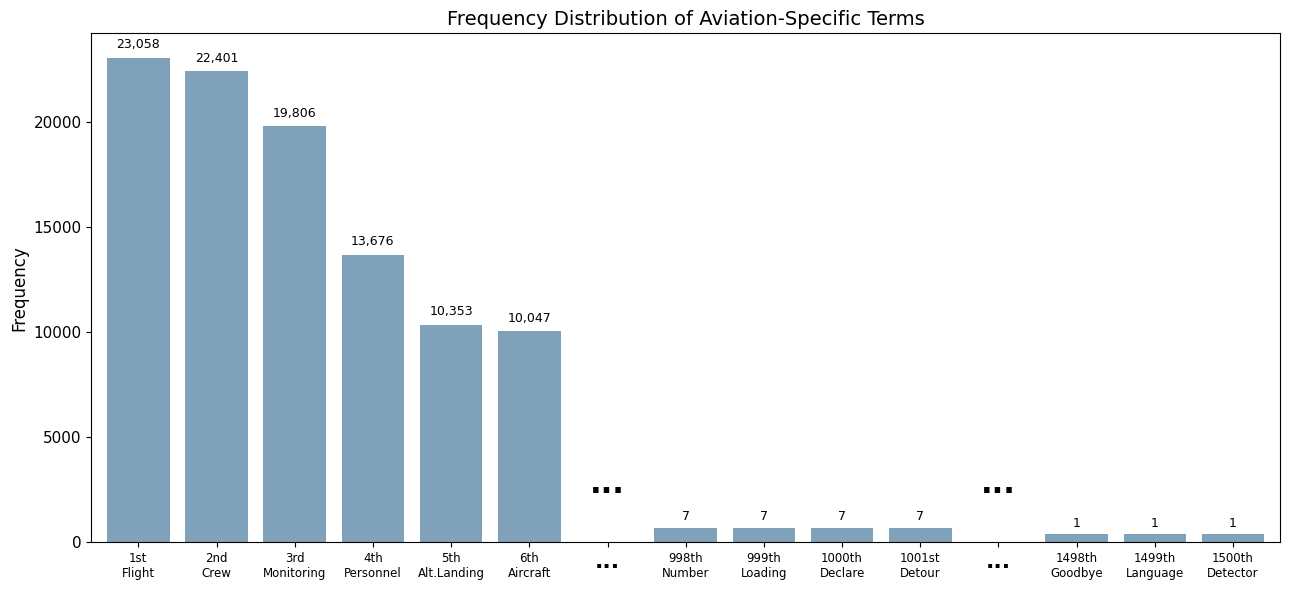

Write the Python code that produced this figure.
import matplotlib.pyplot as plt
import matplotlib as mpl

# ------------------- 全局字体设置 -------------------
mpl.rcParams['font.family'] = 'Times New Roman'
mpl.rcParams['axes.unicode_minus'] = False

# ------------------- 序数辅助函数 -------------------
def ordinal(n):
    if 11 <= (n % 100) <= 13:
        return f"{n}th"
    return f"{n}" + {1: "st", 2: "nd", 3: "rd"}.get(n % 10, "th")

# ------------------- 数据准备 -------------------
# 第一段：高频词（排名 1-6，节省空间）
kw_high  = ["Flight", "Crew", "Monitoring", "Personnel", "Alt.Landing", "Aircraft"]
rk_high  = [1, 2, 3, 4, 5, 6]
fr_high  = [23058, 22401, 19806, 13676, 10353, 10047]

# 第二段：排名 ~1000 附近的词（频次仅 7）
kw_mid   = ["Number", "Loading", "Declare", "Detour"]
rk_mid   = [998, 999, 1000, 1001]
fr_mid   = [7, 7, 7, 7]
dp_mid   = [700, 700, 700, 700]   # 放大显示高度，保证柱子可见

# 第三段：排名 ~1500 的尾部词（频次仅 1）
kw_tail  = ["Goodbye", "Language", "Detector"]
rk_tail  = [1498, 1499, 1500]
fr_tail  = [1, 1, 1]
dp_tail  = [400, 400, 400]        # 比第二段更矮，体现差异

# ------------------- 位置布局 -------------------
# 0-5: 高频段  6: 省略号1  7-10: ~1000段  11: 省略号2  12-14: 尾部段
pos_high = list(range(6))                         # 0,1,2,3,4,5
pos_mid  = [p + 7  for p in range(len(kw_mid))]  # 7,8,9,10
pos_tail = [p + 12 for p in range(len(kw_tail))] # 12,13,14

pos_ell1 = 6.0   # 省略号1 位置（高频 ↔ ~1000）
pos_ell2 = 11.0  # 省略号2 位置（~1000 ↔ 尾部）

# ------------------- 绘图 -------------------
fig, ax = plt.subplots(figsize=(13, 6))

ax.bar(pos_high, fr_high, color="#80A1BA", width=0.8)
ax.bar(pos_mid,  dp_mid,  color="#80A1BA", width=0.8)
ax.bar(pos_tail, dp_tail, color="#80A1BA", width=0.8)

# 数值标签
for pos, freq in zip(pos_high, fr_high):
    ax.text(pos, freq + 300, f"{freq:,}", ha="center", va="bottom", fontsize=9)
for pos, freq in zip(pos_mid, fr_mid):
    ax.text(pos, dp_mid[0] + 200, str(freq), ha="center", va="bottom", fontsize=9)
for pos, freq in zip(pos_tail, fr_tail):
    ax.text(pos, dp_tail[0] + 200, str(freq), ha="center", va="bottom", fontsize=9)

# 省略号文字
y_ell = max(fr_high) * 0.12
ax.text(pos_ell1, y_ell, "...", ha="center", va="center",
        fontsize=22, fontweight="bold", family="Times New Roman")
ax.text(pos_ell2, y_ell, "...", ha="center", va="center",
        fontsize=22, fontweight="bold", family="Times New Roman")

# ------------------- 横坐标：序数排名 + 词名（两行） -------------------
all_pos    = pos_high + [pos_ell1] + pos_mid + [pos_ell2] + pos_tail
all_labels = (
    [f"{ordinal(r)}\n{w}" for r, w in zip(rk_high, kw_high)]
    + ["..."]
    + [f"{ordinal(r)}\n{w}" for r, w in zip(rk_mid, kw_mid)]
    + ["..."]
    + [f"{ordinal(r)}\n{w}" for r, w in zip(rk_tail, kw_tail)]
)

ax.set_xticks(all_pos)
ax.set_xticklabels(all_labels, fontsize=8.5, family="Times New Roman")

# 单独加粗省略号刻度标签
for label in ax.get_xticklabels():
    if label.get_text() == "...":
        label.set_fontsize(16)
        label.set_fontweight("bold")

# ------------------- 图形美化 -------------------
ax.set_title("Frequency Distribution of Aviation-Specific Terms",
             fontsize=14, family="Times New Roman")
ax.set_ylabel("Frequency", fontsize=12, family="Times New Roman")
ax.tick_params(axis='y', labelsize=11)
ax.set_xlim(-0.6, pos_tail[-1] + 0.6)

plt.tight_layout()

# ------------------- 保存高分辨率图片 -------------------
plt.savefig("aviation_keywords_with_bold_xtick.png", dpi=300, bbox_inches="tight")
plt.show()
